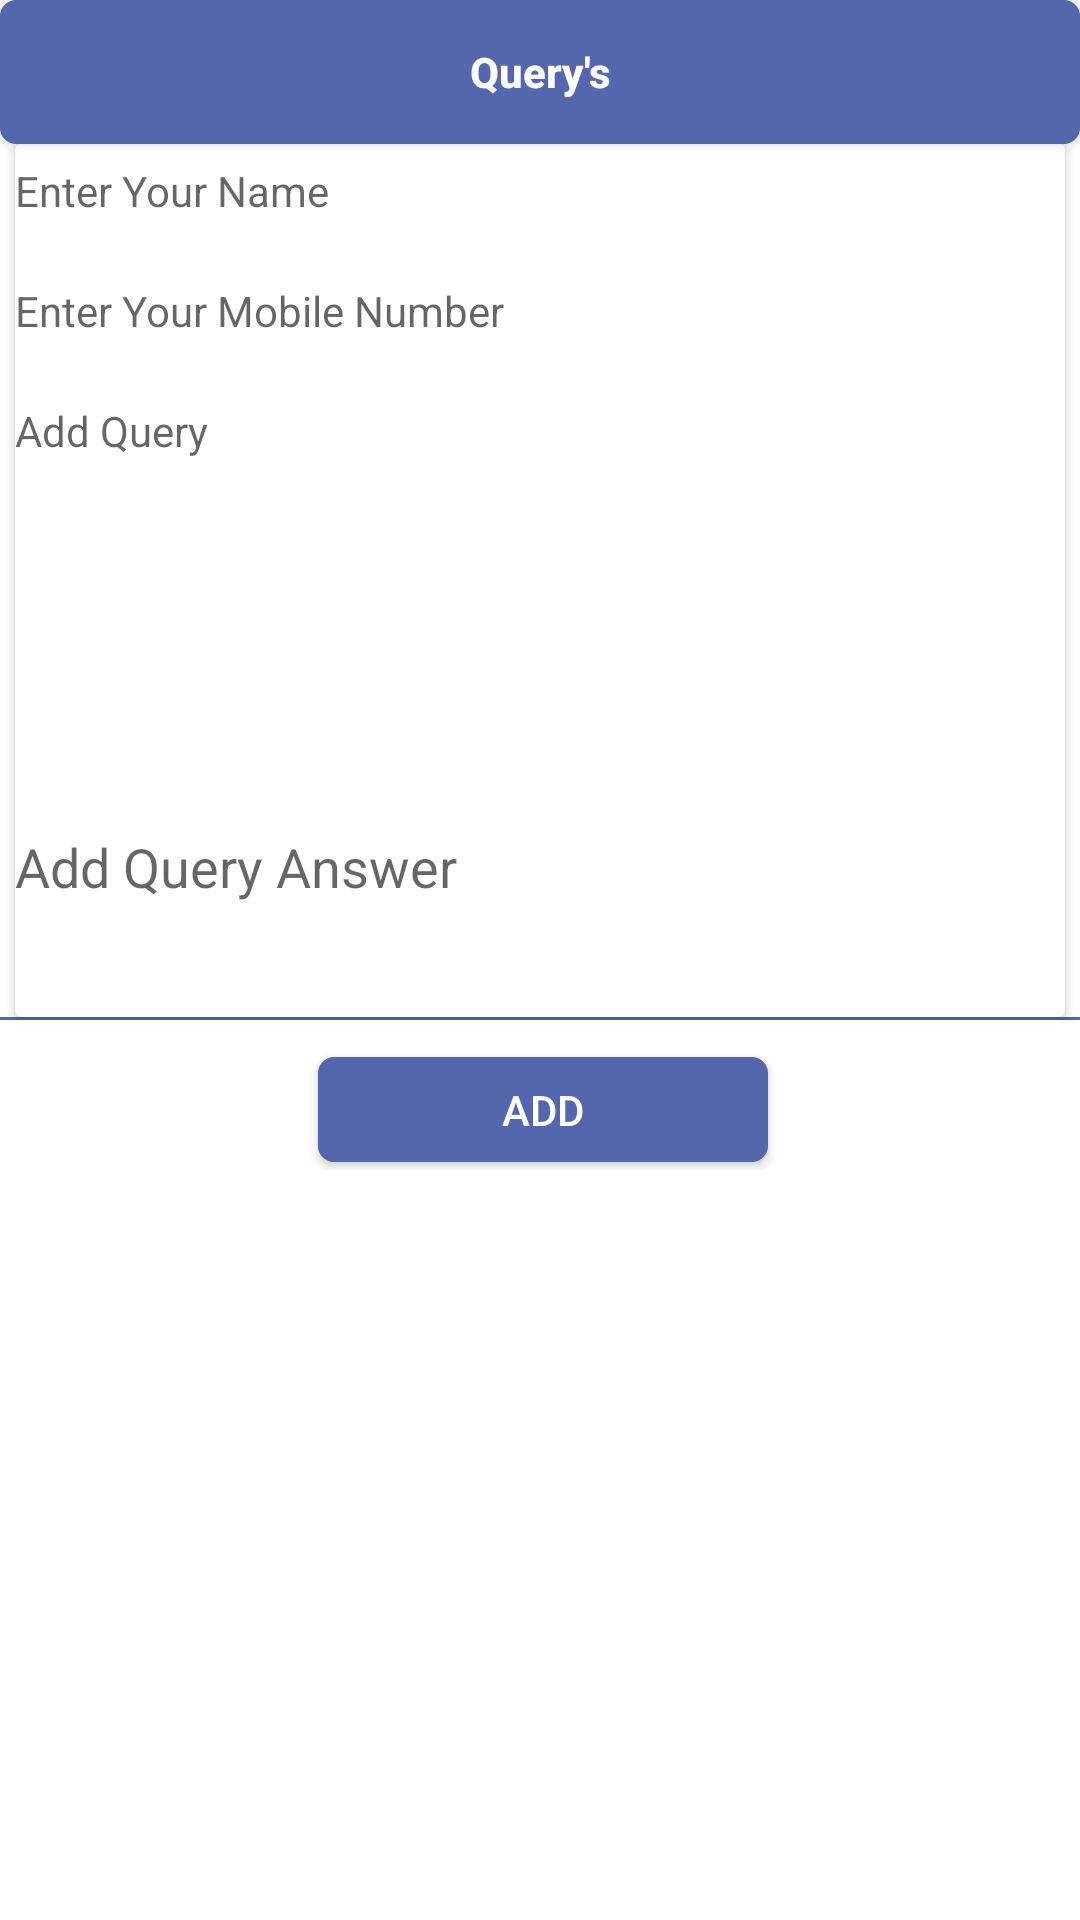

Produce the Android XML layout that renders to this screen, including the resource entries it uses.
<!-- AndroidManifest.xml: application theme AppTheme -->
<!-- res/layout/faq_popup.xml -->
<?xml version="1.0" encoding="utf-8"?>
<LinearLayout xmlns:android="http://schemas.android.com/apk/res/android"
    xmlns:tools="http://schemas.android.com/tools"
    xmlns:card_view="http://schemas.android.com/apk/res-auto"
    android:orientation="vertical"
    android:layout_width="match_parent"
    android:layout_height="wrap_content"
    android:background="@android:color/white">

    <Button
        android:drawableRight="@drawable/icon_popoup_cancel"
        android:id="@+id/btn_operation_cancle"
        android:layout_width="match_parent"
        android:text="Query's"
        android:layout_height="wrap_content"
        android:background="@drawable/edittext_border"
        android:textColor="#fff"
        android:gravity="center"
        android:textAllCaps="false"
        android:textStyle="bold"/>

    <LinearLayout
        android:layout_width="match_parent"
        android:layout_height="wrap_content"
        android:orientation="vertical">

        <LinearLayout

            android:layout_width="match_parent"
            android:layout_height="wrap_content"
            android:orientation="vertical">

            <androidx.cardview.widget.CardView
                android:layout_width="match_parent"
                android:layout_height="wrap_content"
                android:layout_marginLeft="5dp"
                android:layout_marginRight="5dp"
                android:layout_marginBottom="0dp"
                card_view:cardBackgroundColor="#FFFFFF"
                card_view:cardCornerRadius="2dp"
                card_view:cardElevation="2dp">

                <LinearLayout
                    android:layout_width="match_parent"
                    android:layout_height="wrap_content"
                    android:orientation="vertical">

                    <View
                        android:layout_width="match_parent"
                        android:layout_height="1dp"/>
                    <TextView
                        android:id="@+id/edt_name"
                        android:layout_marginTop="05dp"
                        android:background="@drawable/edittextborder_new"
                        android:hint="Enter Your Name"
                        android:textColor="@color/colorPrimaryDark"
                        android:layout_width="match_parent"
                        android:layout_height="35dp"/>
                    <TextView
                        android:id="@+id/edt_mob"
                        android:layout_marginTop="05dp"
                        android:background="@drawable/edittextborder_new"
                        android:hint="Enter Your Mobile Number"
                        android:textColor="@color/colorPrimaryDark"
                        android:layout_width="match_parent"
                        android:inputType="number"
                        android:layout_height="35dp"/>

                    <TextView
                        android:id="@+id/edt_faq"
                        android:layout_marginTop="05dp"
                        android:background="@drawable/edittextborder_new"
                        android:hint="Add Query"
                        android:textColor="@color/colorPrimaryDark"
                        android:layout_width="match_parent"
                        android:layout_height="100dp"/>

                    <EditText
                        android:id="@+id/edt_faq_ans"
                        android:layout_marginTop="05dp"
                        android:background="@drawable/edittextborder_new"
                        android:hint="Add Query Answer"
                        android:textColor="@color/colorPrimaryDark"
                        android:layout_width="match_parent"
                        android:layout_height="100dp"/>

                </LinearLayout>


            </androidx.cardview.widget.CardView>
            <View
                android:background="@color/colorPrimary"
                android:layout_width="match_parent"
                android:layout_height="1dp"/>

        </LinearLayout>

      <LinearLayout
          android:gravity="center"
          android:layout_width="match_parent"
          android:orientation="horizontal"
          android:layout_height="wrap_content">
        <Button
            android:id="@+id/btn_add"
            android:layout_width="150dp"
            android:layout_height="35dp"
            android:layout_gravity="center"
            android:layout_marginLeft="02dp"
            android:layout_marginTop="10dp"
            android:layout_marginBottom="05dp"
            android:background="@drawable/edittext_border"
            android:gravity="center"
            android:text="ADD"
            android:textColor="#ffffff" />
         
      </LinearLayout>
    </LinearLayout>

    </LinearLayout>
<!-- resources referenced by this layout -->
<resources>
  <color name="colorPrimary">#5467AC</color>
  <color name="colorPrimaryDark">#32509C</color>
  <!-- drawable edittext_border (drawable) -->
  <selector xmlns:android="http://schemas.android.com/apk/res/android">
      <item>
          <shape android:shape="rectangle">
              <solid android:color="#5467AC"/>
              <corners android:radius="05dp" />
              <stroke
                  android:width="0.5dp"
                  android:color="#5467AC"
                  />
          </shape>
      </item>
  </selector>
  <style name="AppTheme" parent="Theme.AppCompat.Light.DarkActionBar">
          
          <item name="colorPrimary">@color/colorPrimary</item>
          <item name="colorPrimaryDark">@color/colorPrimaryDark</item>
          <item name="colorAccent">@color/colorAccent</item>
      </style>
  <color name="colorAccent">#5467AC</color>
</resources>
